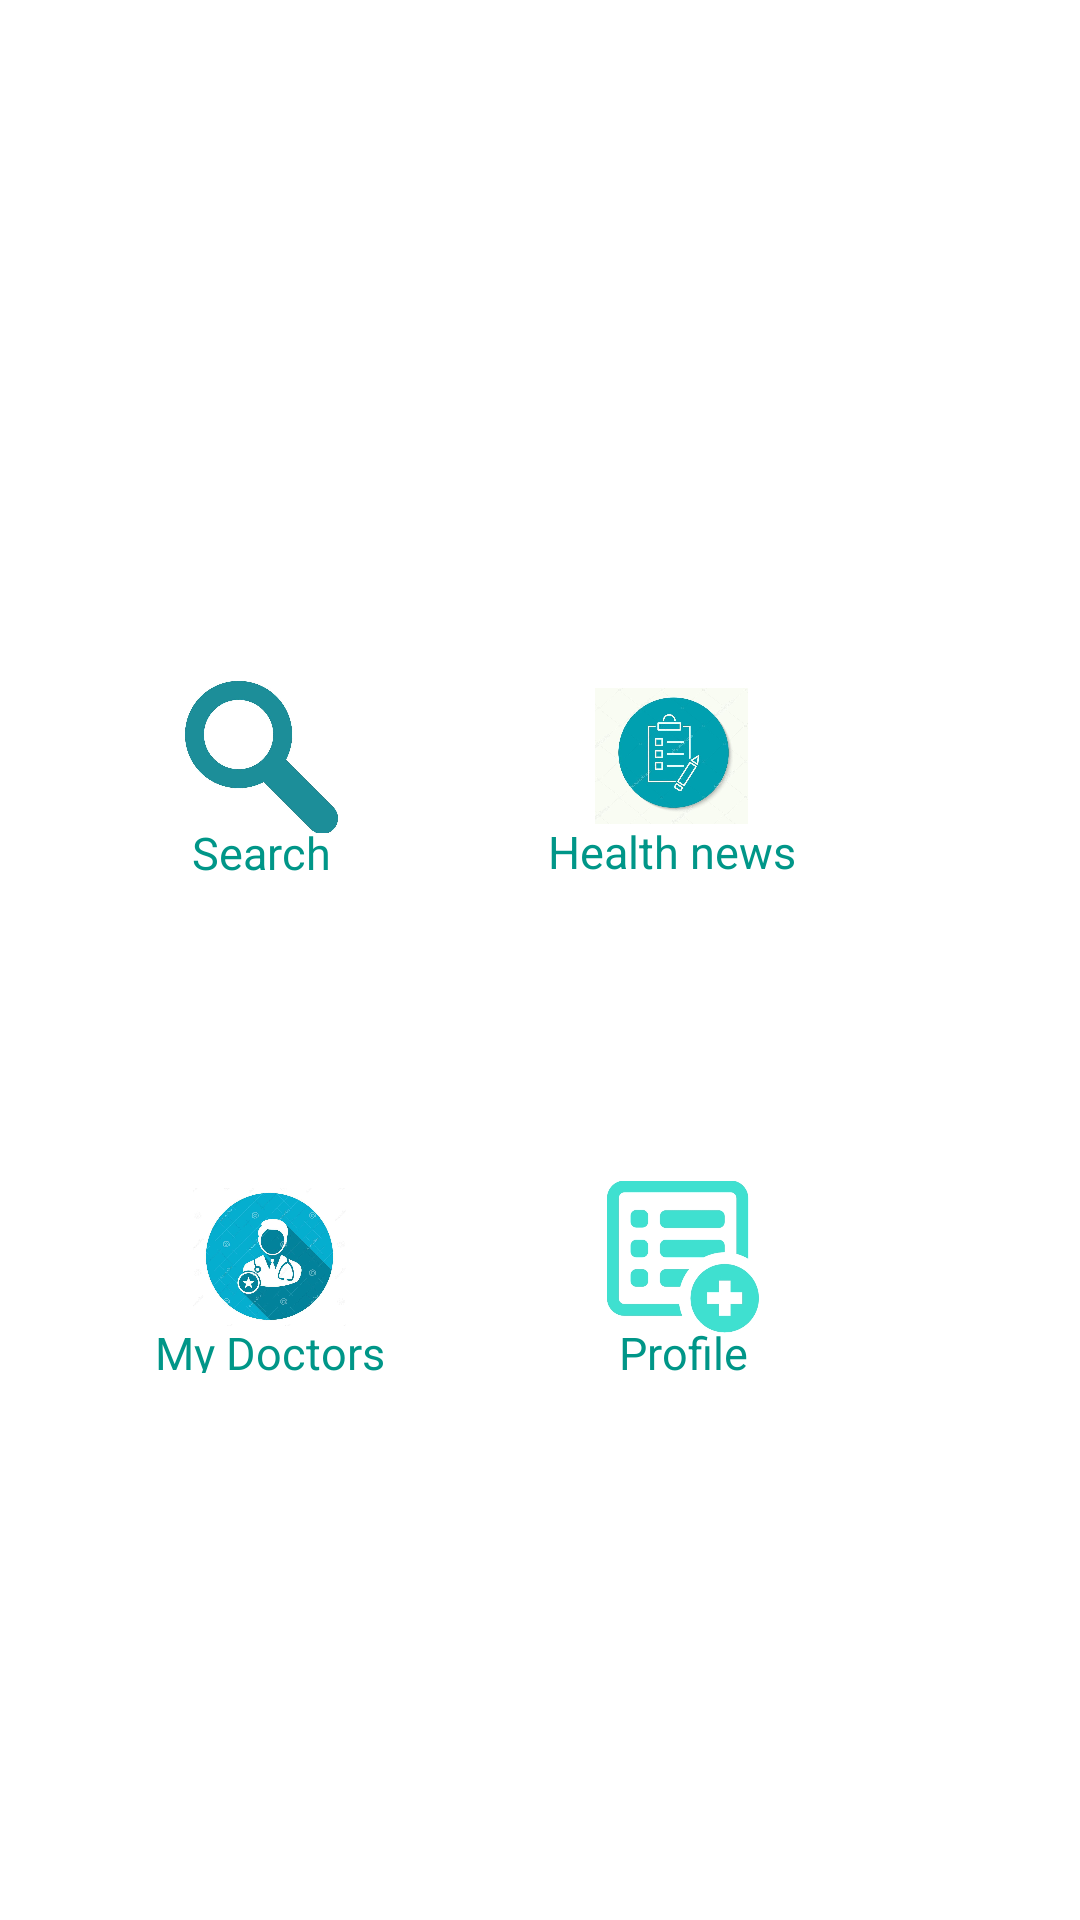

Layout XML and referenced resources for this Android screen:
<!-- AndroidManifest.xml: application theme Theme.HealthcareApp -->
<!-- res/layout/activity_patient.xml -->
<?xml version="1.0" encoding="utf-8"?>
<androidx.constraintlayout.widget.ConstraintLayout xmlns:android="http://schemas.android.com/apk/res/android"
    xmlns:app="http://schemas.android.com/apk/res-auto"
    xmlns:tools="http://schemas.android.com/tools"
    android:layout_width="match_parent"
    android:layout_height="match_parent"
    android:background="@drawable/sign_bg"
    tools:context=".PatientActivity">

    <TextView
        android:id="@+id/home"
        android:layout_width="185dp"
        android:layout_height="32dp"
        android:text="Home"
        android:textAlignment="center"
        android:textAppearance="@style/TextAppearance.AppCompat.Medium"
        android:textColor="@color/white"
        android:textIsSelectable="false"
        android:textSize="24sp"
        android:typeface="sans"
        android:visibility="visible"
        app:layout_constraintBottom_toBottomOf="parent"
        app:layout_constraintEnd_toEndOf="parent"
        app:layout_constraintStart_toStartOf="parent"
        app:layout_constraintTop_toTopOf="parent"
        app:layout_constraintVertical_bias="0.058"
        tools:visibility="visible" />

    <TextView
        android:id="@+id/heading"
        android:layout_width="213dp"
        android:layout_height="25dp"
        android:text="Welcome User"
        android:textAlignment="center"
        android:textColor="@color/white"
        android:textSize="20sp"
        app:layout_constraintBottom_toBottomOf="parent"
        app:layout_constraintEnd_toEndOf="parent"

        app:layout_constraintStart_toStartOf="parent"
        app:layout_constraintTop_toBottomOf="@+id/home"
        app:layout_constraintVertical_bias="0.048" />


    <FrameLayout
        android:layout_width="128dp"
        android:layout_height="105dp"
        android:background="@color/white"
        app:layout_constraintBottom_toTopOf="@+id/frameLayout5"
        app:layout_constraintEnd_toStartOf="@+id/frameLayout6"
        app:layout_constraintHorizontal_bias="0.724"
        app:layout_constraintStart_toStartOf="parent"
        app:layout_constraintTop_toBottomOf="@+id/heading"
        app:layout_constraintVertical_bias="0.569">

        <ImageButton
            android:id="@+id/search_imgbtn"
            android:layout_width="51dp"
            android:layout_height="52dp"
            android:layout_gravity="center"
            android:background="#FFFFFF"
            android:contentDescription="search"
            android:scaleType="fitCenter"
            android:src="@drawable/search" />

        <TextView
            android:id="@+id/search_textview"
            android:layout_width="wrap_content"
            android:layout_height="17dp"
            android:layout_gravity="center"
            android:layout_marginTop="30dp"
            android:text="Search"
            android:textColor="#009688"
            android:textSize="15sp"
            tools:ignore="TextSizeCheck" />


    </FrameLayout>

    <FrameLayout
        android:id="@+id/frameLayout6"
        android:layout_width="128dp"
        android:layout_height="105dp"
        android:layout_marginEnd="72dp"
        android:background="@color/white"
        app:layout_constraintBottom_toTopOf="@+id/frameLayout7"
        app:layout_constraintEnd_toEndOf="parent"
        app:layout_constraintTop_toBottomOf="@+id/heading"
        app:layout_constraintVertical_bias="0.566">

        <ImageButton
            android:id="@+id/patient_req_bt"
            android:layout_width="51dp"
            android:layout_height="52dp"
            android:layout_gravity="center"
            android:background="#FFFFFF"
            android:contentDescription="folder"
            android:scaleType="fitCenter"
            android:src="@drawable/patientreq" />

        <TextView
            android:id="@+id/folder_textview"
            android:layout_width="wrap_content"
            android:layout_height="17dp"
            android:layout_gravity="center"
            android:layout_marginTop="30dp"
            android:text="Health news"
            android:textColor="#009688"
            android:textSize="15sp" />


    </FrameLayout>

    <FrameLayout
        android:id="@+id/frameLayout5"
        android:layout_width="128dp"
        android:layout_height="105dp"
        android:layout_marginTop="248dp"
        android:background="@color/white"
        app:layout_constraintEnd_toStartOf="@+id/frameLayout7"
        app:layout_constraintHorizontal_bias="0.724"
        app:layout_constraintStart_toStartOf="parent"
        app:layout_constraintTop_toBottomOf="@+id/heading">

        <ImageButton
            android:id="@+id/doctor_imgbtn"
            android:layout_width="51dp"
            android:layout_height="52dp"
            android:layout_gravity="center"
            android:background="#FFFFFF"
            android:contentDescription="doctors"
            android:scaleType="fitCenter"
            android:src="@drawable/doctor" />

        <TextView
            android:id="@+id/doctor_textview"
            android:layout_width="wrap_content"
            android:layout_height="17dp"
            android:layout_gravity="center"
            android:layout_marginTop="30dp"
            android:text="My Doctors"
            android:textColor="#009688"
            android:textSize="15sp" />


    </FrameLayout>

    <FrameLayout
        android:id="@+id/frameLayout7"
        android:layout_width="128dp"
        android:layout_height="105dp"
        android:layout_marginTop="248dp"
        android:layout_marginEnd="68dp"
        android:background="@color/white"
        app:layout_constraintEnd_toEndOf="parent"
        app:layout_constraintTop_toBottomOf="@+id/heading">

        <ImageButton
            android:id="@+id/profile_imgbtn"
            android:layout_width="51dp"
            android:layout_height="52dp"
            android:layout_gravity="center"
            android:background="#FFFFFF"
            android:contentDescription="profie"
            android:scaleType="fitCenter"
            android:src="@drawable/profile" />

        <TextView
            android:id="@+id/profile_textview"
            android:layout_width="wrap_content"
            android:layout_height="17dp"
            android:layout_gravity="center"
            android:layout_marginTop="30dp"
            android:text="Profile"
            android:textColor="#009688"
            android:textSize="15sp"
            tools:ignore="TextSizeCheck" />


    </FrameLayout>


</androidx.constraintlayout.widget.ConstraintLayout>
<!-- resources referenced by this layout -->
<resources>
  <color name="white">#FFFFFFFF</color>
  <!-- drawable doctor: jpg bitmap (drawable, 78208 bytes) -->
  <!-- drawable patientreq: jpg bitmap (drawable, 61130 bytes) -->
  <!-- drawable profile: jpg bitmap (drawable, 48016 bytes) -->
  <!-- drawable search: jpg bitmap (drawable, 39450 bytes) -->
  <style name="Theme.HealthcareApp" parent="Theme.MaterialComponents.DayNight.NoActionBar">
          
          <item name="colorPrimary">@color/purple_500</item>
          <item name="colorPrimaryVariant">@color/teal_700</item>
          <item name="colorOnPrimary">@color/white</item>
          
          <item name="colorSecondary">@color/teal_200</item>
          <item name="colorSecondaryVariant">@color/teal_700</item>
          <item name="colorOnSecondary">@color/black</item>
          
          <item name="android:statusBarColor">?attr/colorPrimaryVariant</item>
          
      </style>
  <color name="purple_500">#FF6200EE</color>
  <color name="teal_700">#FF018786</color>
  <color name="teal_200">#FF03DAC5</color>
  <color name="black">#FF000000</color>
</resources>
